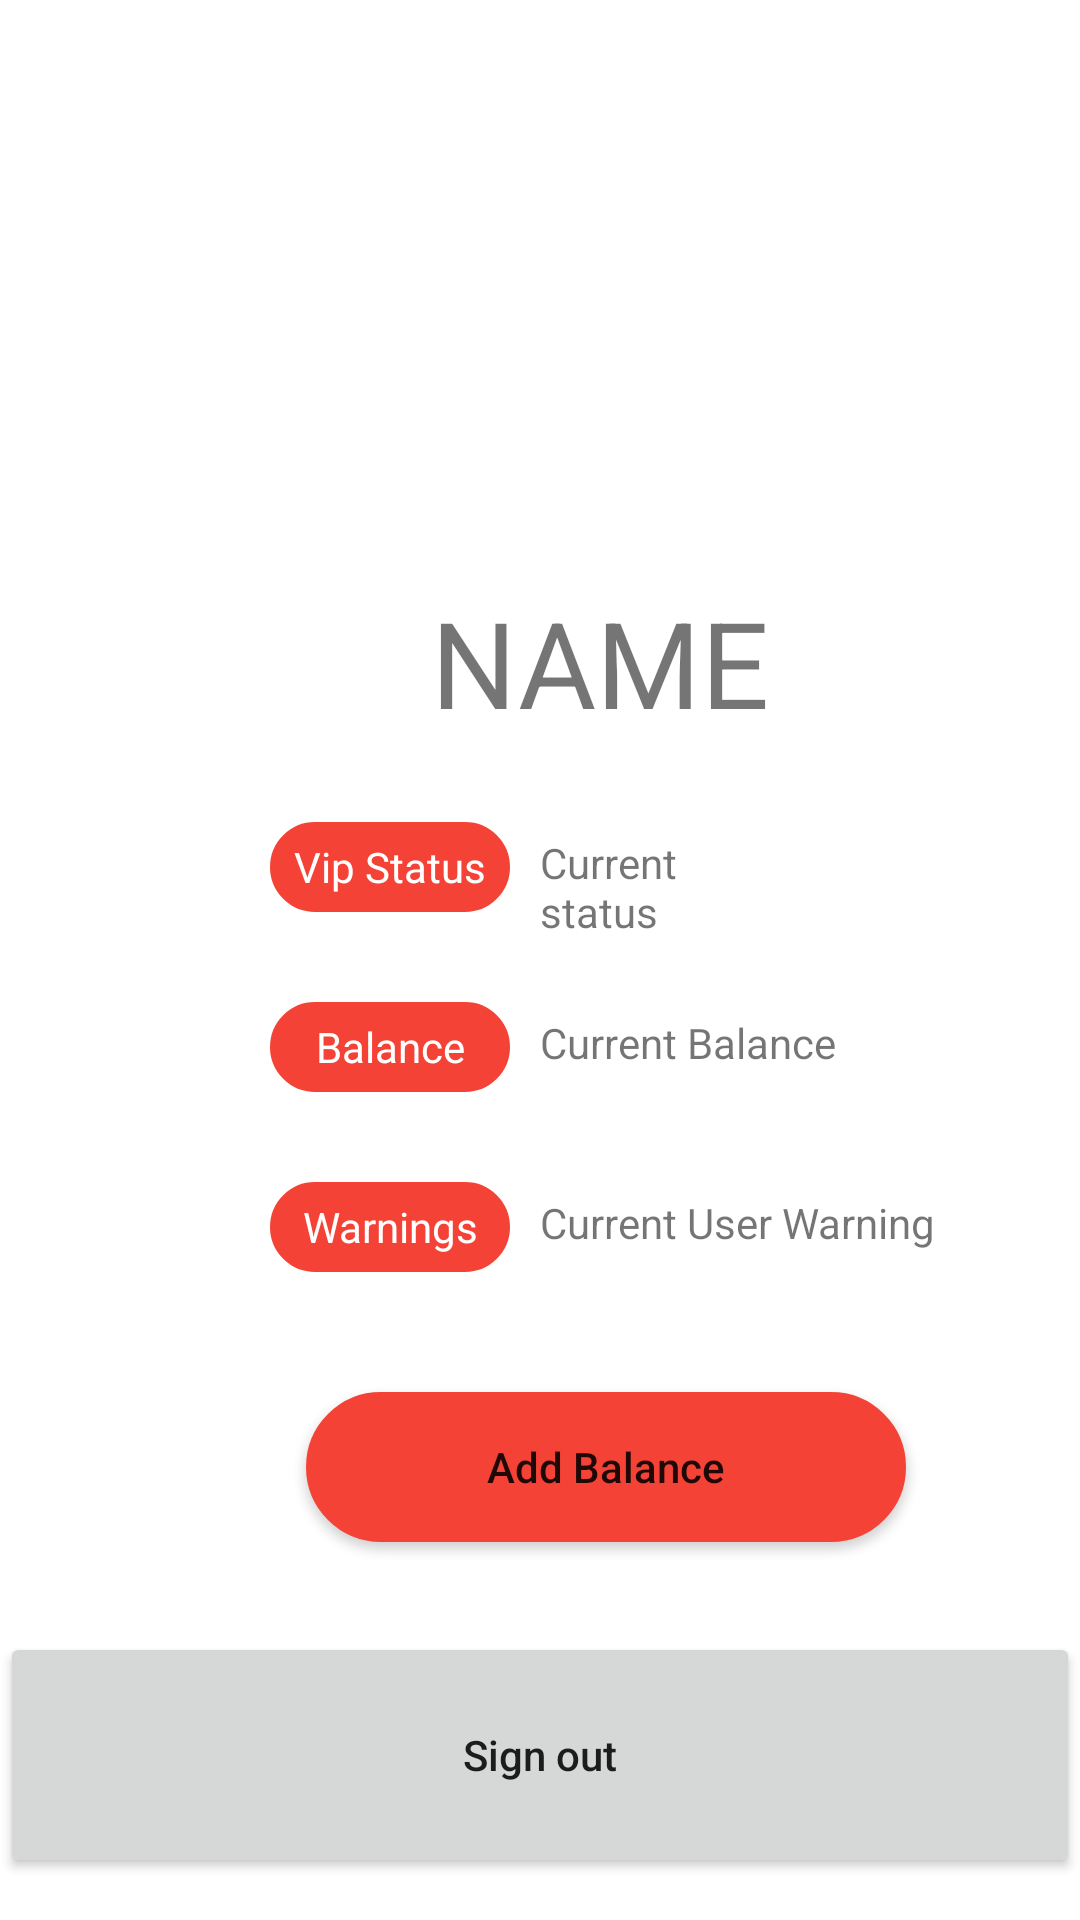

This screen was rendered from an Android layout file. Write that file and the resources it references.
<!-- AndroidManifest.xml: application theme Theme.Order_Delivery -->
<!-- res/layout/fragment_cust_profile.xml -->
<?xml version="1.0" encoding="utf-8"?>
<RelativeLayout xmlns:android="http://schemas.android.com/apk/res/android"
    xmlns:app="http://schemas.android.com/apk/res-auto"
    xmlns:tools="http://schemas.android.com/tools"
    android:layout_width="match_parent"
    android:layout_height="match_parent"
    android:gravity="center"
    tools:context=".customer_activities.fragments.CustProfileFragment">


    <TextView
        android:id="@+id/tvProfileName"
        android:layout_width="220dp"
        android:layout_height="50dp"
        android:layout_alignParentStart="true"
        android:layout_marginStart="90dp"
        android:layout_marginTop="180dp"
        android:gravity="center"
        android:text="Name"
        android:textAllCaps="true"
        android:textSize="40sp" />

    <TextView
        android:id="@+id/tvProfileVipStatus"
        android:layout_width="80dp"
        android:layout_height="47dp"
        android:layout_marginStart="180dp"
        android:layout_marginTop="264dp"
        android:text="Current status" />

    <TextView
        android:id="@+id/VipStatusWithShape"
        android:layout_width="80dp"
        android:layout_height="30dp"
        android:layout_marginStart="90dp"
        android:layout_marginTop="260dp"
        android:background="@drawable/rounded_corners"
        android:gravity="center"
        android:text="Vip Status"
        android:textColor="@color/white" />

    <TextView
        android:id="@+id/tvProfileCurrentBalance"
        android:layout_width="220dp"
        android:layout_height="50dp"
        android:layout_alignParentStart="true"
        android:layout_alignParentTop="true"
        android:layout_centerHorizontal="true"
        android:layout_marginStart="180dp"
        android:layout_marginTop="324dp"
        android:text="Current Balance" />

    <TextView
        android:id="@+id/CurrentBalanceWithShape"
        android:layout_width="80dp"
        android:layout_height="30dp"
        android:layout_marginStart="90dp"
        android:layout_marginTop="320dp"
        android:background="@drawable/rounded_corners"
        android:gravity="center"
        android:text="Balance"
        android:textColor="@color/white" />

    <TextView
        android:id="@+id/tvProfileUserWarning"
        android:layout_width="220dp"
        android:layout_height="50dp"
        android:layout_alignParentStart="true"
        android:layout_alignParentTop="true"
        android:layout_centerHorizontal="true"
        android:layout_marginStart="180dp"
        android:layout_marginTop="384dp"
        android:text="Current User Warning" />

    <TextView
        android:id="@+id/WarningWithShape"
        android:layout_width="80dp"
        android:layout_height="30dp"
        android:layout_marginStart="90dp"
        android:layout_marginTop="380dp"
        android:background="@drawable/rounded_corners"
        android:gravity="center"
        android:text="Warnings"
        android:textColor="@color/white" />

    <Button
        android:id="@+id/btnProfileAddMoney"
        android:layout_width="200dp"
        android:layout_height="50dp"
        android:layout_alignParentStart="true"
        android:layout_marginStart="102dp"
        android:layout_marginTop="450dp"
        android:background="@drawable/rounded_corners"
        android:gravity="center"
        android:onClick="onProfileAddMoneyClick"
        android:text="Add Balance"
        android:textAllCaps="false" />

    <Button
        android:id="@+id/btnSignOut"
        android:layout_width="match_parent"
        android:layout_height="82dp"
        android:layout_marginStart="0dp"
        android:layout_marginTop="530dp"
        android:gravity="center"
        android:text="Sign out"
        android:textAllCaps="false" />

    <ImageView
        android:id="@+id/imageView"
        android:layout_width="247dp"
        android:layout_height="194dp"
        android:layout_alignParentStart="true"
        android:layout_alignParentEnd="true"
        android:layout_marginStart="83dp"
        android:layout_marginTop="0dp"
        android:layout_marginEnd="80dp"
        android:src="@drawable/ic_baseline_person_24" />

</RelativeLayout>
<!-- resources referenced by this layout -->
<resources>
  <color name="white">#FFFFFFFF</color>
  <!-- drawable rounded_corners (drawable-xxxhdpi) -->
  <?xml version="1.0" encoding="utf-8"?>
  <shape xmlns:android="http://schemas.android.com/apk/res/android">
      <stroke
          android:width="1dp"
          android:color="#F44336"/>
      <solid android:color="#F44336"/>
      <padding
          android:left="1dp"
          android:right="1dp"
          android:bottom="1dp"
          android:top="1dp"/>
      <corners android:radius="60dp"/>
  </shape>
  <style name="Theme.Order_Delivery" parent="Theme.MaterialComponents.DayNight.DarkActionBar">
          
          <item name="colorPrimary">@color/purple_500</item>
          <item name="colorPrimaryVariant">@color/purple_700</item>
          <item name="colorOnPrimary">@color/white</item>
          
          <item name="colorSecondary">@color/teal_200</item>
          <item name="colorSecondaryVariant">@color/teal_700</item>
          <item name="colorOnSecondary">@color/black</item>
          
          <item name="android:statusBarColor" tools:targetApi="l">?attr/colorPrimaryVariant</item>
          
      </style>
  <color name="purple_500">#FF6200EE</color>
  <color name="purple_700">#FF3700B3</color>
  <color name="teal_200">#FF03DAC5</color>
  <color name="teal_700">#FF018786</color>
  <color name="black">#FF000000</color>
</resources>
